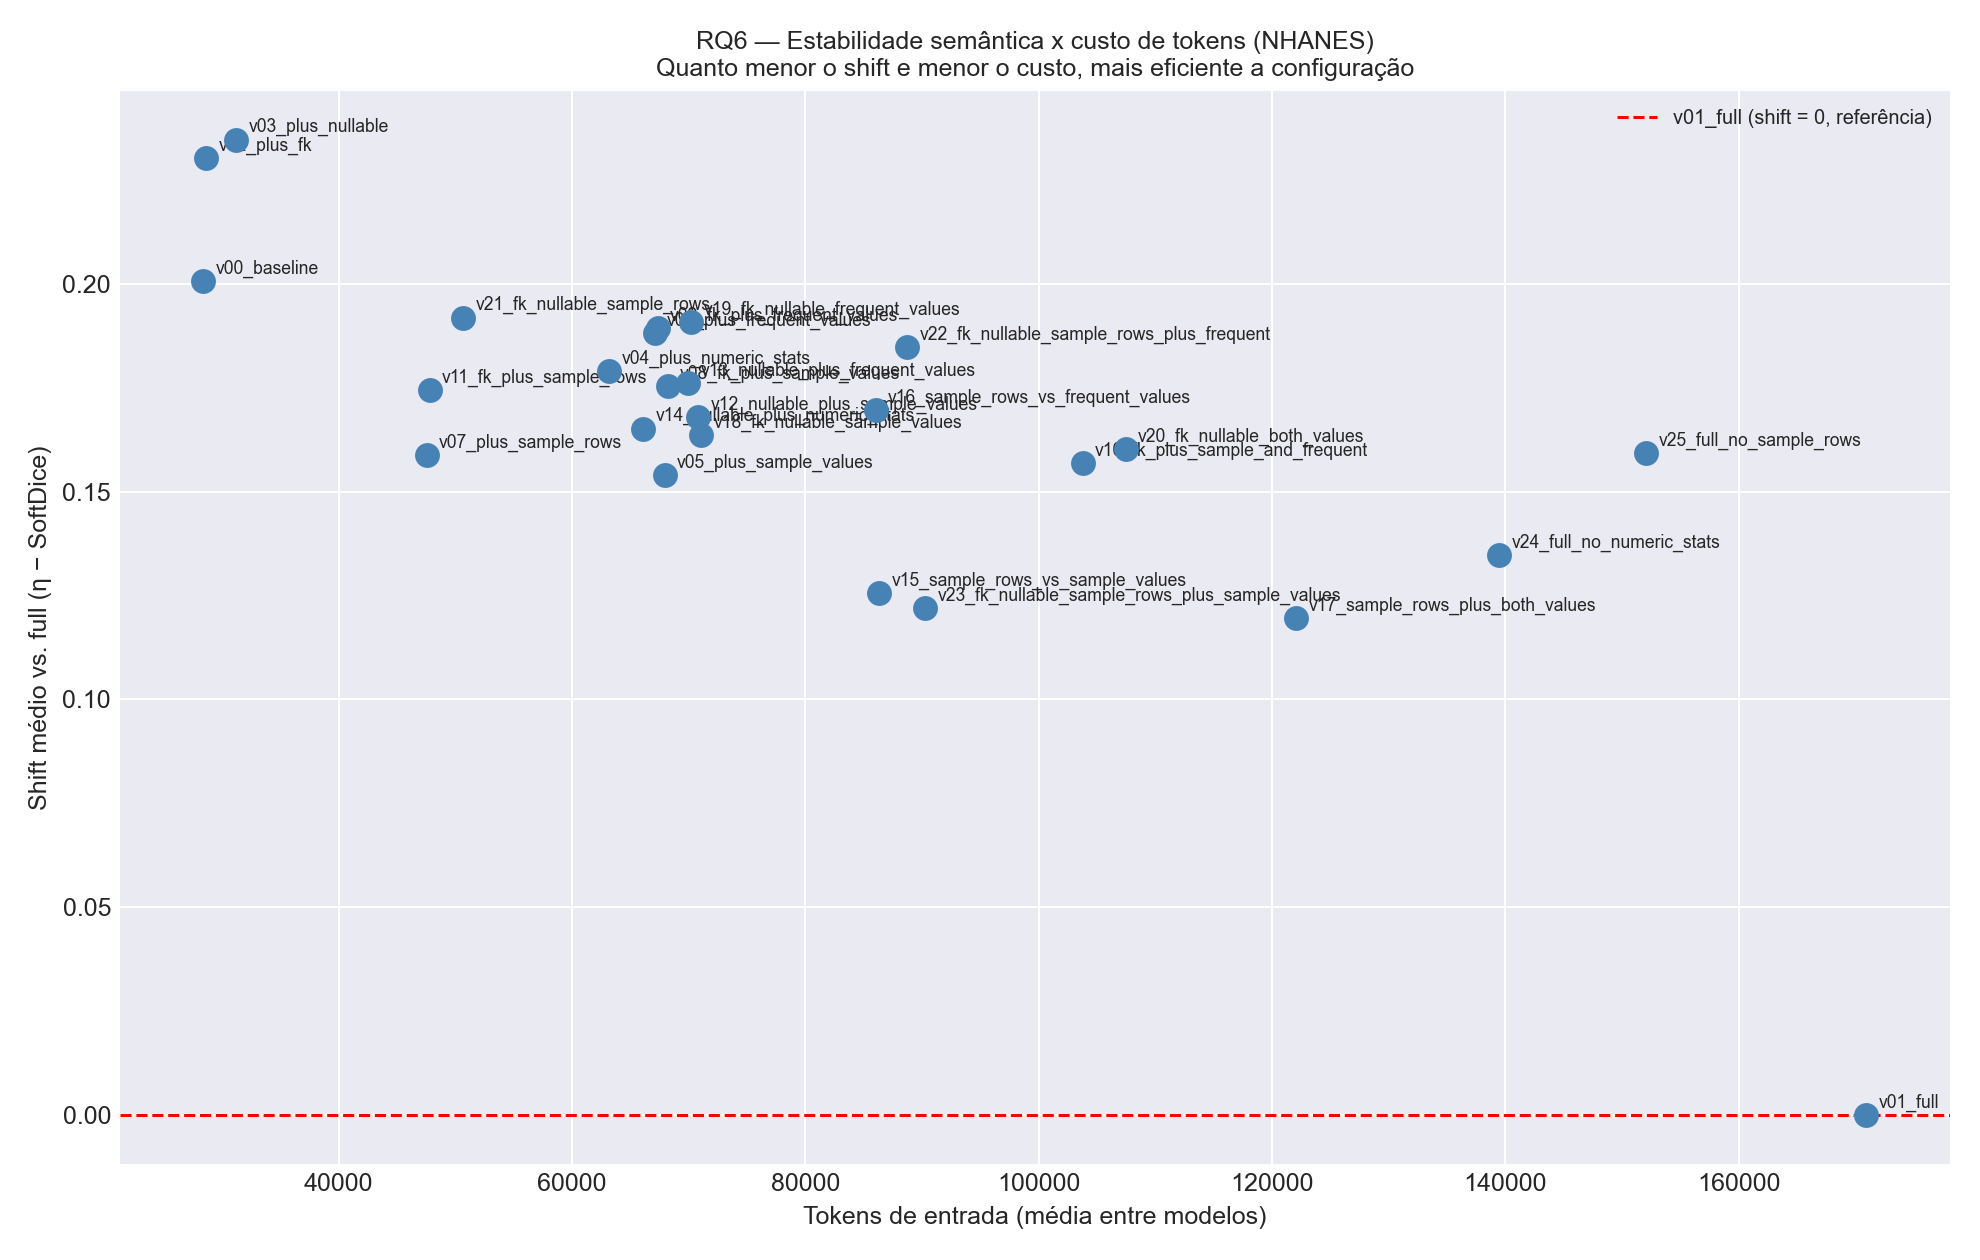

Source data for this figure (header and first rows):
Configuracao, Shift_mean, Shift_std, TokensIn_mean, N_Modelos
v00_baseline, 0.2007, 0.05175, 28354, 4
v02_plus_fk, 0.2302, 0.07068, 28616, 4
v03_plus_nullable, 0.2346, 0.06126, 31200, 4
v07_plus_sample_rows, 0.1587, 0.05032, 47533, 4
v11_fk_plus_sample_rows, 0.1745, 0.06629, 47796, 4
v21_fk_nullable_sample_rows, 0.1919, 0.08041, 50648, 4
v04_plus_numeric_stats, 0.179, 0.0366, 63196, 4
v14_nullable_plus_numeric_stats, 0.1651, 0.05651, 66061, 4
v06_plus_frequent_values, 0.1881, 0.0527, 67073, 4
v09_fk_plus_frequent_values, 0.1894, 0.03177, 67336, 4
v05_plus_sample_values, 0.1539, 0.07433, 67927, 4
v08_fk_plus_sample_values, 0.1753, 0.09547, 68189, 4
v13_nullable_plus_frequent_values, 0.1761, 0.04222, 69938, 4
v19_fk_nullable_frequent_values, 0.1907, 0.0516, 70200, 4
v12_nullable_plus_sample_values, 0.1679, 0.04654, 70792, 4
v18_fk_nullable_sample_values, 0.1635, 0.06018, 71054, 4
v16_sample_rows_vs_frequent_values, 0.1695, 0.07004, 86028, 4
v15_sample_rows_vs_sample_values, 0.1255, 0.07073, 86314, 4
v22_fk_nullable_sample_rows_plus_frequen…, 0.1847, 0.07777, 88722, 4
v23_fk_nullable_sample_rows_plus_sample_…, 0.122, 0.07246, 90246, 4
v10_fk_plus_sample_and_frequent, 0.1569, 0.0628, 103773, 4
v20_fk_nullable_both_values, 0.1602, 0.06387, 107458, 4
v17_sample_rows_plus_both_values, 0.1195, 0.0827, 122042, 4
v24_full_no_numeric_stats, 0.1347, 0.07499, 139490, 4
v25_full_no_sample_rows, 0.1593, 0.03253, 152042, 4
v01_full, 0.0, 0.0, 170946, 4
